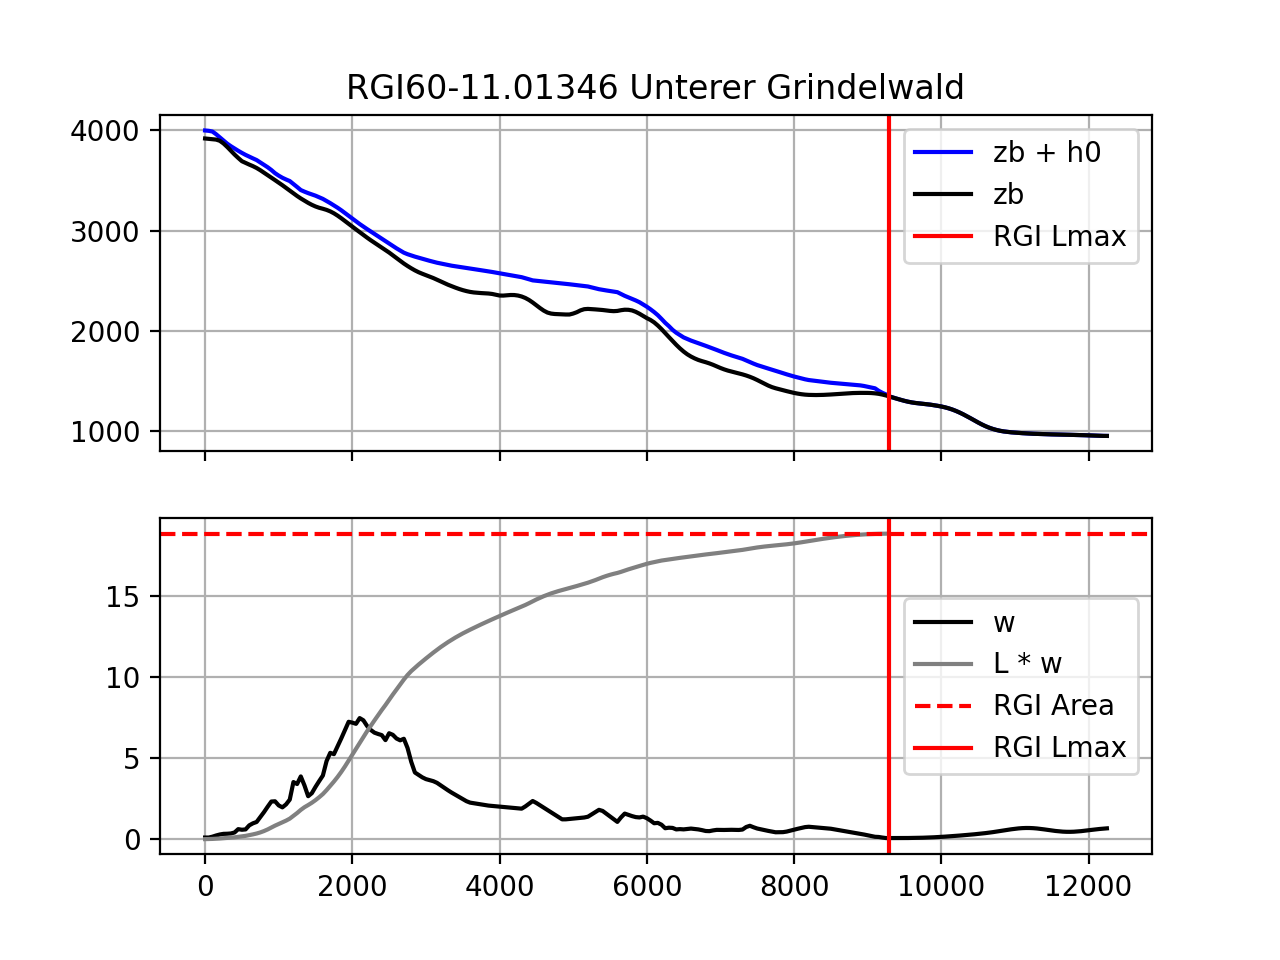

The table this chart was drawn from, first rows:
x, zb, w, h0
0.0, 3758, 103.4, 246.6
50.0, 3908, 103.4, 96.97
100.0, 3935, 156.9, 54.72
150.0, 3916, 230.5, 46.23
200.0, 3886, 290.8, 45.22
250.0, 3850, 330.6, 47.95
300.0, 3815, 337.1, 53.94
350.0, 3784, 353.9, 59.86
400.0, 3758, 413.7, 62.41
450.0, 3736, 621.2, 61.93
500.0, 3708, 583.7, 68.01
550.0, 3684, 604.9, 73.13
600.0, 3665, 854.8, 74.07
650.0, 3646, 980.4, 76.23
700.0, 3635, 1063, 69.7
750.0, 3619, 1361, 62.13
800.0, 3596, 1671, 61.65
850.0, 3574, 2005, 59.08
900.0, 3551, 2324, 54.55
950.0, 3516, 2339, 57.86
1000, 3481, 2084, 68.48
1050, 3450, 1964, 78.64
1100, 3425, 2149, 86.47
1150, 3424, 2442, 71.19
1200, 3409, 3526, 57.52
1250, 3378, 3404, 58.37
1300, 3338, 3872, 67.94
1350, 3298, 3316, 91.76
1400, 3272, 2651, 103.4
1450, 3255, 2840, 107.8
1500, 3249, 3229, 100.8
1550, 3242, 3585, 92.38
1600, 3234, 3928, 84.23
1650, 3221, 4817, 75.92
1700, 3203, 5327, 73.13
1750, 3180, 5247, 72.66
1800, 3159, 5726, 70.08
1850, 3138, 6219, 66.4
1900, 3113, 6732, 63.9
1950, 3085, 7241, 63.75
2000, 3055, 7190, 65.52
2050, 3027, 7115, 67
2100, 2999, 7470, 67.99
2150, 2971, 7334, 70.33
2200, 2944, 6986, 72.69
2250, 2919, 6739, 73.99
2300, 2894, 6572, 74.57
2350, 2869, 6490, 75.02
2400, 2844, 6420, 75.64
2450, 2819, 6110, 76.64
2500, 2796, 6535, 76.17
2550, 2770, 6438, 77.78
2600, 2745, 6210, 80.06
2650, 2720, 6098, 82.38
2700, 2690, 6194, 91.55
2750, 2656, 5628, 110.5
2800, 2631, 4775, 122.9
2850, 2610, 4115, 132
2900, 2594, 3966, 137.4
2950, 2581, 3817, 139.8
... 549 more rows
